14-way image classification set "dataset" from GitHub (Anshumaankhare2403/AI-Based-Plant-Disease-Detection-System); label vocabulary: apple apple scab, apple black rot, apple healthy, corn common rust, corn northern leaf blight, corn healthy, grape black rot, grape healthy, potato early blight, potato late blight, potato healthy, tomato early blight, tomato late blight, tomato healthy.

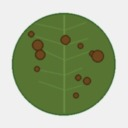
Label: corn northern leaf blight

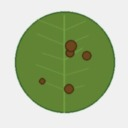
Label: tomato early blight

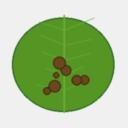
Label: potato early blight

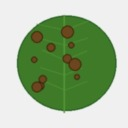
Label: tomato late blight

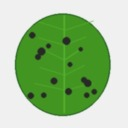
Label: grape black rot

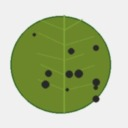
Label: apple apple scab
